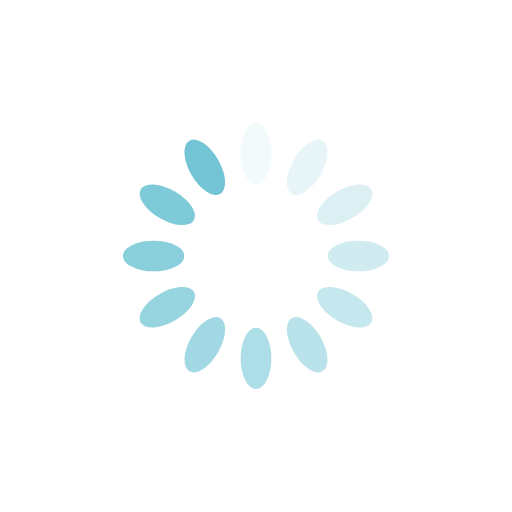
t = 0.00 s
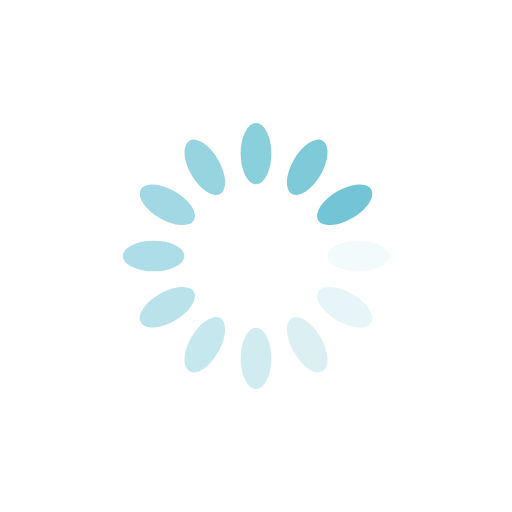
t = 0.25 s
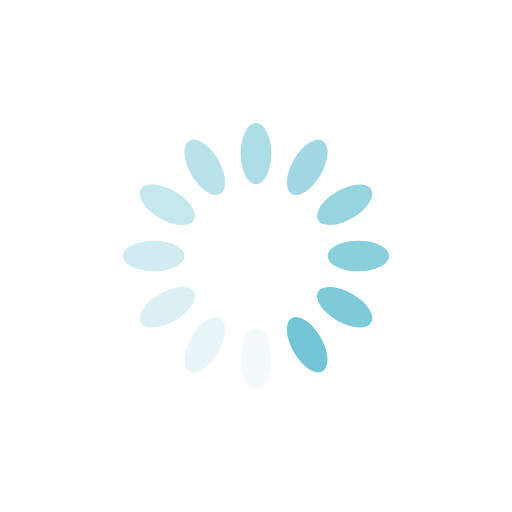
t = 0.50 s
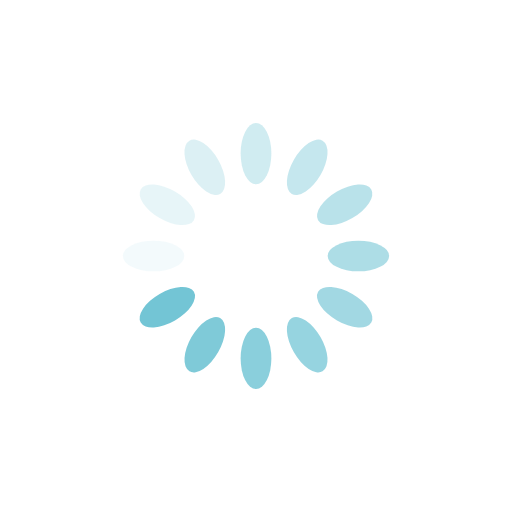
t = 0.75 s

The animated SVG that drew these frames (rendered in a browser with its animation timeline set to each time). Animation: 12 SMIL elements (animate=12); one cycle of 1.00 s, repeats indefinitely.

<?xml version="1.0" encoding="utf-8"?>
<svg xmlns="http://www.w3.org/2000/svg" xmlns:xlink="http://www.w3.org/1999/xlink" style="margin: auto; background: none; display: block; shape-rendering: auto;" width="200px" height="200px" viewBox="0 0 100 100" preserveAspectRatio="xMidYMid">
<g transform="rotate(0 50 50)">
  <rect x="47" y="24" rx="3" ry="6" width="6" height="12" fill="#73c5d5">
    <animate attributeName="opacity" values="1;0" keyTimes="0;1" dur="1s" begin="-0.9166666666666666s" repeatCount="indefinite"></animate>
  </rect>
</g><g transform="rotate(30 50 50)">
  <rect x="47" y="24" rx="3" ry="6" width="6" height="12" fill="#73c5d5">
    <animate attributeName="opacity" values="1;0" keyTimes="0;1" dur="1s" begin="-0.8333333333333334s" repeatCount="indefinite"></animate>
  </rect>
</g><g transform="rotate(60 50 50)">
  <rect x="47" y="24" rx="3" ry="6" width="6" height="12" fill="#73c5d5">
    <animate attributeName="opacity" values="1;0" keyTimes="0;1" dur="1s" begin="-0.75s" repeatCount="indefinite"></animate>
  </rect>
</g><g transform="rotate(90 50 50)">
  <rect x="47" y="24" rx="3" ry="6" width="6" height="12" fill="#73c5d5">
    <animate attributeName="opacity" values="1;0" keyTimes="0;1" dur="1s" begin="-0.6666666666666666s" repeatCount="indefinite"></animate>
  </rect>
</g><g transform="rotate(120 50 50)">
  <rect x="47" y="24" rx="3" ry="6" width="6" height="12" fill="#73c5d5">
    <animate attributeName="opacity" values="1;0" keyTimes="0;1" dur="1s" begin="-0.5833333333333334s" repeatCount="indefinite"></animate>
  </rect>
</g><g transform="rotate(150 50 50)">
  <rect x="47" y="24" rx="3" ry="6" width="6" height="12" fill="#73c5d5">
    <animate attributeName="opacity" values="1;0" keyTimes="0;1" dur="1s" begin="-0.5s" repeatCount="indefinite"></animate>
  </rect>
</g><g transform="rotate(180 50 50)">
  <rect x="47" y="24" rx="3" ry="6" width="6" height="12" fill="#73c5d5">
    <animate attributeName="opacity" values="1;0" keyTimes="0;1" dur="1s" begin="-0.4166666666666667s" repeatCount="indefinite"></animate>
  </rect>
</g><g transform="rotate(210 50 50)">
  <rect x="47" y="24" rx="3" ry="6" width="6" height="12" fill="#73c5d5">
    <animate attributeName="opacity" values="1;0" keyTimes="0;1" dur="1s" begin="-0.3333333333333333s" repeatCount="indefinite"></animate>
  </rect>
</g><g transform="rotate(240 50 50)">
  <rect x="47" y="24" rx="3" ry="6" width="6" height="12" fill="#73c5d5">
    <animate attributeName="opacity" values="1;0" keyTimes="0;1" dur="1s" begin="-0.25s" repeatCount="indefinite"></animate>
  </rect>
</g><g transform="rotate(270 50 50)">
  <rect x="47" y="24" rx="3" ry="6" width="6" height="12" fill="#73c5d5">
    <animate attributeName="opacity" values="1;0" keyTimes="0;1" dur="1s" begin="-0.16666666666666666s" repeatCount="indefinite"></animate>
  </rect>
</g><g transform="rotate(300 50 50)">
  <rect x="47" y="24" rx="3" ry="6" width="6" height="12" fill="#73c5d5">
    <animate attributeName="opacity" values="1;0" keyTimes="0;1" dur="1s" begin="-0.08333333333333333s" repeatCount="indefinite"></animate>
  </rect>
</g><g transform="rotate(330 50 50)">
  <rect x="47" y="24" rx="3" ry="6" width="6" height="12" fill="#73c5d5">
    <animate attributeName="opacity" values="1;0" keyTimes="0;1" dur="1s" begin="0s" repeatCount="indefinite"></animate>
  </rect>
</g>
<!-- [ldio] generated by https://loading.io/ --></svg>